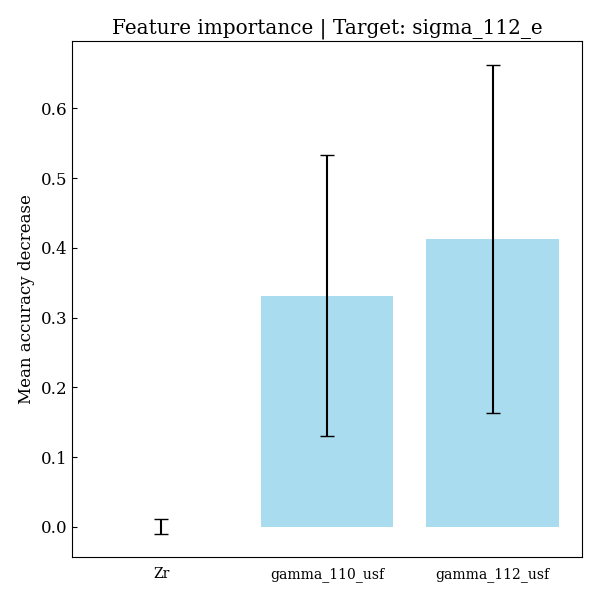

Values plotted in this chart, from the file beside it:
feature, importances, std_dev
Zr, 0.0004833, 0.0105
gamma_110_usf, 0.3313, 0.2014
gamma_112_usf, 0.4128, 0.2498
